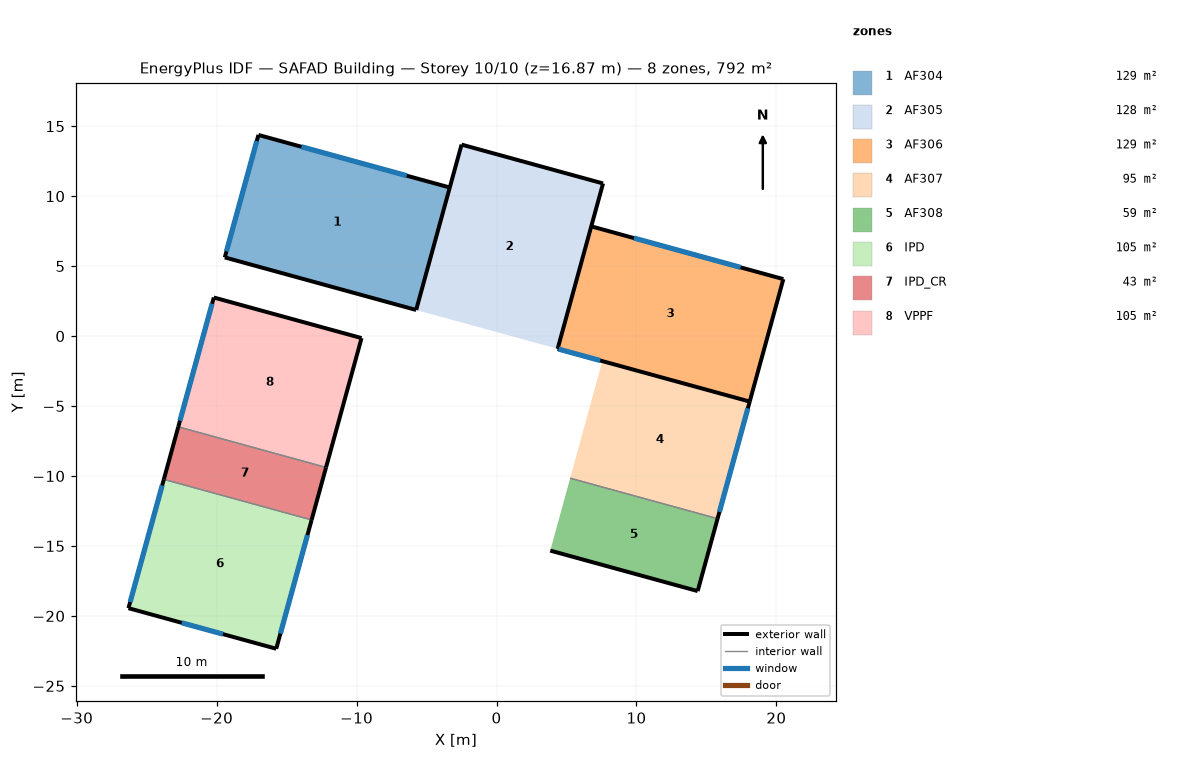
=== STOREY PLAN SPEC (per zone: floor XY polygon, exterior-wall plan segments, windows/doors) ===
zone 1: AF304  (128.7 m²)
  floor: (-3.34, 10.62) (-5.74, 1.86) (-19.42, 5.62) (-17.01, 14.37)
  exterior wall: (-3.34, 10.62) – (-17.01, 14.37)  [14.2 m]
    window: (-6.42, 11.46) – (-13.94, 13.53)  [15.6 m²]
  exterior wall: (-19.42, 5.62) – (-5.74, 1.86)  [14.2 m]
  exterior wall: (-17.01, 14.37) – (-19.42, 5.62)  [9.1 m]
    window: (-17.13, 13.94) – (-19.30, 6.05)  [16.4 m²]
  interior walls: 1
zone 2: AF305  (128.5 m²)
  floor: (7.61, 10.91) (4.37, -0.91) (-5.74, 1.86) (-2.50, 13.68)
  exterior wall: (-2.50, 13.68) – (-5.74, 1.86)  [12.3 m]
  exterior wall: (7.61, 10.91) – (-2.50, 13.68)  [10.5 m]
  exterior wall: (4.37, -0.91) – (7.61, 10.91)  [12.3 m]
zone 3: AF306  (129.2 m²)
  floor: (20.50, 4.07) (18.09, -4.68) (4.37, -0.91) (6.77, 7.84)
  exterior wall: (4.37, -0.91) – (18.09, -4.68)  [14.2 m]
    window: (4.44, -0.93) – (7.41, -1.75)  [8.0 m²]
  exterior wall: (18.09, -4.68) – (20.50, 4.07)  [9.1 m]
  exterior wall: (20.50, 4.07) – (6.77, 7.84)  [14.2 m]
    window: (17.45, 4.91) – (9.82, 7.00)  [15.8 m²]
  interior walls: 1
zone 4: AF307  (94.8 m²)
  floor: (18.09, -4.68) (15.80, -13.05) (5.26, -10.16) (7.56, -1.79)
  exterior wall: (15.80, -13.05) – (18.09, -4.68)  [8.7 m]
    window: (15.93, -12.57) – (17.96, -5.16)  [7.3 m²]
  interior walls: 2
zone 5: AF308  (58.6 m²)
  floor: (15.80, -13.05) (14.37, -18.22) (3.84, -15.33) (5.26, -10.16)
  exterior wall: (3.84, -15.33) – (14.37, -18.22)  [10.9 m]
  exterior wall: (14.37, -18.22) – (15.80, -13.05)  [5.4 m]
  interior walls: 1
zone 6: IPD  (104.5 m²)
  floor: (-13.21, -13.14) (-15.74, -22.35) (-26.30, -19.45) (-23.77, -10.24)
  exterior wall: (-15.74, -22.35) – (-13.21, -13.14)  [9.5 m]
    window: (-15.44, -21.26) – (-13.51, -14.22)  [14.6 m²]
  exterior wall: (-23.77, -10.24) – (-26.30, -19.45)  [9.5 m]
    window: (-23.89, -10.67) – (-26.18, -19.01)  [17.3 m²]
  exterior wall: (-26.30, -19.45) – (-15.74, -22.35)  [11.0 m]
    window: (-22.49, -20.49) – (-19.55, -21.30)  [6.1 m²]
  interior walls: 1
zone 7: IPD_CR  (42.6 m²)
  floor: (-12.18, -9.39) (-13.21, -13.14) (-23.77, -10.24) (-22.74, -6.49)
  exterior wall: (-13.21, -13.14) – (-12.18, -9.39)  [3.9 m]
  exterior wall: (-22.74, -6.49) – (-23.77, -10.24)  [3.9 m]
  interior walls: 2
zone 8: VPPF  (105.0 m²)
  floor: (-9.65, -0.14) (-12.18, -9.39) (-22.74, -6.49) (-20.20, 2.76)
  exterior wall: (-9.65, -0.14) – (-20.20, 2.76)  [11.0 m]
  exterior wall: (-20.20, 2.76) – (-22.74, -6.49)  [9.6 m]
    window: (-20.33, 2.31) – (-22.62, -6.04)  [17.3 m²]
  exterior wall: (-12.18, -9.39) – (-9.65, -0.14)  [9.6 m]
  interior walls: 1

=== DERIVED (storey summary) ===
Building: SAFAD Building
Storey: 10 of 10  (floor level z = 16.87 m)
Storey gross floor area: 791.9 m²
Zones on this storey: 8
  - AF304: floor 128.7 m²; exterior wall 37.4 m (104.1 m²); 2 window(s) 32.0 m²; WWR 30.7%
  - AF305: floor 128.5 m²; exterior wall 35.0 m (97.3 m²); WWR 0.0%
  - AF306: floor 129.2 m²; exterior wall 37.5 m (104.4 m²); 2 window(s) 23.8 m²; WWR 22.8%
  - AF307: floor 94.8 m²; exterior wall 8.7 m (24.1 m²); 1 window(s) 7.3 m²; WWR 30.1%
  - AF308: floor 58.6 m²; exterior wall 16.3 m (45.3 m²); WWR 0.0%
  - IPD: floor 104.5 m²; exterior wall 30.0 m (83.5 m²); 3 window(s) 38.0 m²; WWR 45.5%
  - IPD_CR: floor 42.6 m²; exterior wall 7.8 m (21.6 m²); WWR 0.0%
  - VPPF: floor 105.0 m²; exterior wall 30.1 m (83.7 m²); 1 window(s) 17.3 m²; WWR 20.7%
Zone adjacency: (none detected)